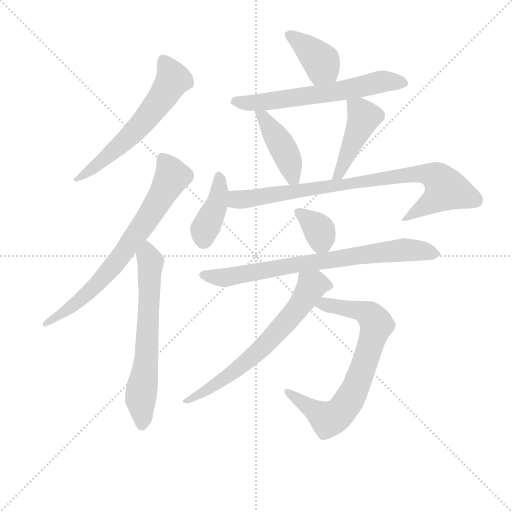
t = 0.00 s
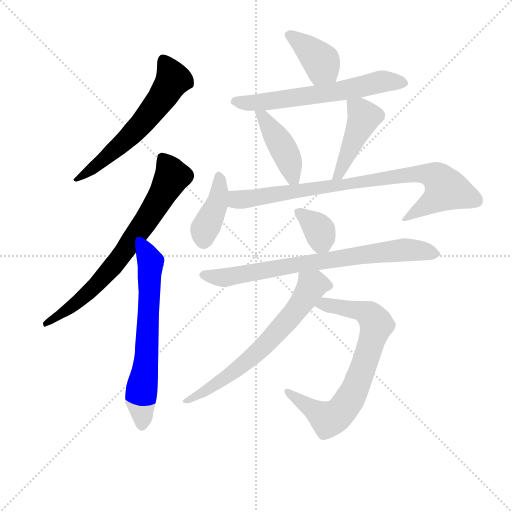
t = 1.93 s
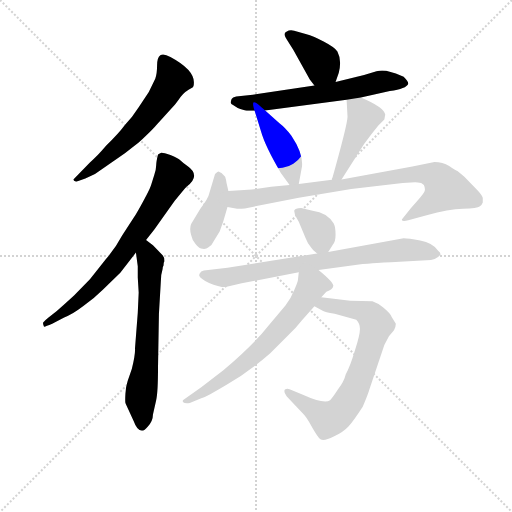
t = 3.86 s
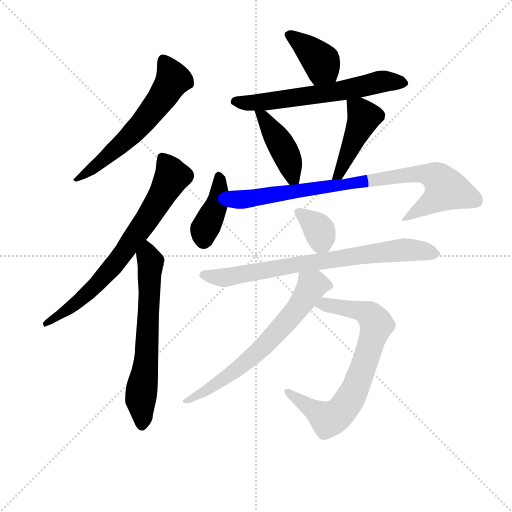
t = 5.79 s
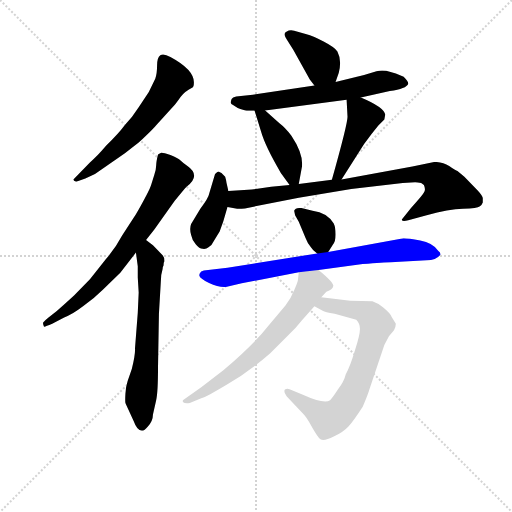
t = 7.72 s
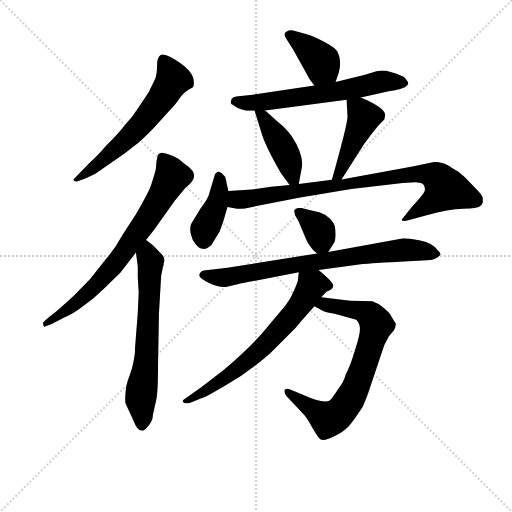
t = 9.65 s

The animated SVG that drew these frames (rendered in a browser with its animation timeline set to each time). Animation: 13 CSS @keyframes rules; one cycle of 9.65 s.

<svg version="1.1" viewBox="0 0 1024 1024" xmlns="http://www.w3.org/2000/svg">
  <g stroke="lightgray" stroke-dasharray="1,1" stroke-width="1" transform="scale(4, 4)">
    <line x1="0" y1="0" x2="256" y2="256"></line>
    <line x1="256" y1="0" x2="0" y2="256"></line>
    <line x1="128" y1="0" x2="128" y2="256"></line>
    <line x1="0" y1="128" x2="256" y2="128"></line>
  </g>
<g transform="scale(0.92, -0.92) translate(60, -900)">
   <style type="text/css">
    @keyframes keyframes0 {
      from {
       stroke: blue;
       stroke-dashoffset: 607;
       stroke-width: 128;
       }
       66% {
       animation-timing-function: step-end;
       stroke: blue;
       stroke-dashoffset: 0;
       stroke-width: 128;
       }
       to {
       stroke: black;
       stroke-width: 1024;
       }
       }
       #make-me-a-hanzi-animation-0 {
         animation: keyframes0 0.743978s both;
         animation-delay: 0.000000s;
         animation-timing-function: linear;
       }
    @keyframes keyframes1 {
      from {
       stroke: blue;
       stroke-dashoffset: 730;
       stroke-width: 128;
       }
       70% {
       animation-timing-function: step-end;
       stroke: blue;
       stroke-dashoffset: 0;
       stroke-width: 128;
       }
       to {
       stroke: black;
       stroke-width: 1024;
       }
       }
       #make-me-a-hanzi-animation-1 {
         animation: keyframes1 0.844076s both;
         animation-delay: 0.743978s;
         animation-timing-function: linear;
       }
    @keyframes keyframes2 {
      from {
       stroke: blue;
       stroke-dashoffset: 651;
       stroke-width: 128;
       }
       68% {
       animation-timing-function: step-end;
       stroke: blue;
       stroke-dashoffset: 0;
       stroke-width: 128;
       }
       to {
       stroke: black;
       stroke-width: 1024;
       }
       }
       #make-me-a-hanzi-animation-2 {
         animation: keyframes2 0.779785s both;
         animation-delay: 1.588053s;
         animation-timing-function: linear;
       }
    @keyframes keyframes3 {
      from {
       stroke: blue;
       stroke-dashoffset: 388;
       stroke-width: 128;
       }
       56% {
       animation-timing-function: step-end;
       stroke: blue;
       stroke-dashoffset: 0;
       stroke-width: 128;
       }
       to {
       stroke: black;
       stroke-width: 1024;
       }
       }
       #make-me-a-hanzi-animation-3 {
         animation: keyframes3 0.565755s both;
         animation-delay: 2.367839s;
         animation-timing-function: linear;
       }
    @keyframes keyframes4 {
      from {
       stroke: blue;
       stroke-dashoffset: 631;
       stroke-width: 128;
       }
       67% {
       animation-timing-function: step-end;
       stroke: blue;
       stroke-dashoffset: 0;
       stroke-width: 128;
       }
       to {
       stroke: black;
       stroke-width: 1024;
       }
       }
       #make-me-a-hanzi-animation-4 {
         animation: keyframes4 0.763509s both;
         animation-delay: 2.933594s;
         animation-timing-function: linear;
       }
    @keyframes keyframes5 {
      from {
       stroke: blue;
       stroke-dashoffset: 428;
       stroke-width: 128;
       }
       58% {
       animation-timing-function: step-end;
       stroke: blue;
       stroke-dashoffset: 0;
       stroke-width: 128;
       }
       to {
       stroke: black;
       stroke-width: 1024;
       }
       }
       #make-me-a-hanzi-animation-5 {
         animation: keyframes5 0.598307s both;
         animation-delay: 3.697103s;
         animation-timing-function: linear;
       }
    @keyframes keyframes6 {
      from {
       stroke: blue;
       stroke-dashoffset: 443;
       stroke-width: 128;
       }
       59% {
       animation-timing-function: step-end;
       stroke: blue;
       stroke-dashoffset: 0;
       stroke-width: 128;
       }
       to {
       stroke: black;
       stroke-width: 1024;
       }
       }
       #make-me-a-hanzi-animation-6 {
         animation: keyframes6 0.610514s both;
         animation-delay: 4.295410s;
         animation-timing-function: linear;
       }
    @keyframes keyframes7 {
      from {
       stroke: blue;
       stroke-dashoffset: 404;
       stroke-width: 128;
       }
       57% {
       animation-timing-function: step-end;
       stroke: blue;
       stroke-dashoffset: 0;
       stroke-width: 128;
       }
       to {
       stroke: black;
       stroke-width: 1024;
       }
       }
       #make-me-a-hanzi-animation-7 {
         animation: keyframes7 0.578776s both;
         animation-delay: 4.905924s;
         animation-timing-function: linear;
       }
    @keyframes keyframes8 {
      from {
       stroke: blue;
       stroke-dashoffset: 856;
       stroke-width: 128;
       }
       74% {
       animation-timing-function: step-end;
       stroke: blue;
       stroke-dashoffset: 0;
       stroke-width: 128;
       }
       to {
       stroke: black;
       stroke-width: 1024;
       }
       }
       #make-me-a-hanzi-animation-8 {
         animation: keyframes8 0.946615s both;
         animation-delay: 5.484701s;
         animation-timing-function: linear;
       }
    @keyframes keyframes9 {
      from {
       stroke: blue;
       stroke-dashoffset: 356;
       stroke-width: 128;
       }
       54% {
       animation-timing-function: step-end;
       stroke: blue;
       stroke-dashoffset: 0;
       stroke-width: 128;
       }
       to {
       stroke: black;
       stroke-width: 1024;
       }
       }
       #make-me-a-hanzi-animation-9 {
         animation: keyframes9 0.539714s both;
         animation-delay: 6.431315s;
         animation-timing-function: linear;
       }
    @keyframes keyframes10 {
      from {
       stroke: blue;
       stroke-dashoffset: 769;
       stroke-width: 128;
       }
       71% {
       animation-timing-function: step-end;
       stroke: blue;
       stroke-dashoffset: 0;
       stroke-width: 128;
       }
       to {
       stroke: black;
       stroke-width: 1024;
       }
       }
       #make-me-a-hanzi-animation-10 {
         animation: keyframes10 0.875814s both;
         animation-delay: 6.971029s;
         animation-timing-function: linear;
       }
    @keyframes keyframes11 {
      from {
       stroke: blue;
       stroke-dashoffset: 742;
       stroke-width: 128;
       }
       71% {
       animation-timing-function: step-end;
       stroke: blue;
       stroke-dashoffset: 0;
       stroke-width: 128;
       }
       to {
       stroke: black;
       stroke-width: 1024;
       }
       }
       #make-me-a-hanzi-animation-11 {
         animation: keyframes11 0.853841s both;
         animation-delay: 7.846842s;
         animation-timing-function: linear;
       }
    @keyframes keyframes12 {
      from {
       stroke: blue;
       stroke-dashoffset: 670;
       stroke-width: 128;
       }
       69% {
       animation-timing-function: step-end;
       stroke: blue;
       stroke-dashoffset: 0;
       stroke-width: 128;
       }
       to {
       stroke: black;
       stroke-width: 1024;
       }
       }
       #make-me-a-hanzi-animation-12 {
         animation: keyframes12 0.795247s both;
         animation-delay: 8.700684s;
         animation-timing-function: linear;
       }
</style>
<path d="M 281.5 630.0 L 319.5 672.0 Q 323.5 676.0 332.5 689.0 Q 341.5 701.0 357.5 709.0 Q 361.5 710.0 361.5 720.0 Q 362.5 748.0 310.5 776.0 Q 295.5 785.0 288.5 780.0 Q 281.5 775.0 281.5 758.0 Q 281.5 740.0 277.5 729.0 L 263.5 700.0 L 241.5 667.0 Q 227.5 645.0 211.5 628.0 Q 197.5 609.0 171.5 584.0 Q 149.5 558.0 135.5 547.0 L 99.5 510.0 Q 99.5 507.0 105.5 505.0 L 125.5 512.0 L 146.5 522.0 L 211.5 567.0 L 241.5 590.0 Q 275.5 622.0 281.5 630.0 Z" fill="lightgray"></path> 
<path d="M 257.5 378.0 L 275.5 401.0 L 319.5 463.0 Q 341.5 490.0 345.5 494.0 Q 377.5 518.0 347.5 539.0 Q 337.5 546.0 332.5 551.0 Q 327.5 556.0 310.5 563.0 Q 293.5 569.0 290.5 568.0 Q 287.5 567.0 283.5 564.0 Q 279.5 548.0 279.5 540.0 Q 279.5 532.0 275.5 520.0 L 268.5 498.0 Q 265.5 487.0 235.5 434.0 L 205.5 388.0 Q 189.5 358.0 169.5 336.0 L 135.5 293.0 L 101.5 258.0 Q 75.5 234.0 63.5 224.0 L 45.5 210.0 Q 33.5 200.0 33.5 198.0 Q 33.5 196.0 35.5 190.0 Q 37.5 189.0 53.5 196.0 L 79.5 210.0 Q 95.5 215.0 120.5 234.0 Q 145.5 252.0 163.5 270.0 L 201.5 307.0 L 235.5 351.0 L 257.5 378.0 Z" fill="lightgray"></path> 
<path d="M 293.5 315.0 Q 293.5 321.0 295.5 323.0 Q 295.5 330.0 297.5 332.0 Q 297.5 341.0 293.5 345.0 L 272.5 367.0 L 257.5 378.0 C 233.5 396.0 231.5 381.0 235.5 351.0 L 239.5 321.0 L 239.5 297.0 L 241.5 264.0 L 239.5 220.0 L 233.5 143.0 Q 234.5 130.0 226.5 98.0 L 217.5 72.0 Q 213.5 60.0 212.5 44.0 Q 211.5 28.0 212.5 24.0 L 230.5 -15.0 Q 243.5 -50.0 261.5 -27.0 Q 272.5 -15.0 272.5 -1.0 L 279.5 30.0 Q 283.5 47.0 283.5 102.0 L 285.5 218.0 L 289.5 286.0 Q 289.5 303.0 293.5 315.0 Z" fill="lightgray"></path> 
<path d="M 669.5 722.0 L 676.5 742.0 Q 683.5 769.0 673.5 788.0 Q 667.5 797.0 644.5 809.0 Q 622.5 821.0 604.5 826.0 L 579.5 833.0 Q 570.5 836.0 562.5 831.0 Q 553.5 827.0 565.5 811.0 L 577.5 792.0 L 613.5 727.0 L 623.5 714.0 C 641.5 690.0 659.5 694.0 669.5 722.0 Z" fill="lightgray"></path> 
<path d="M 724.5 688.0 L 787.5 702.0 Q 823.5 707.0 827.5 718.0 Q 827.5 723.0 817.5 733.0 L 800.5 740.0 L 779.5 746.0 Q 768.5 748.0 758.5 745.0 L 731.5 737.0 L 669.5 722.0 L 623.5 714.0 L 489.5 694.0 L 453.5 690.0 Q 445.5 688.0 443.5 685.0 Q 441.5 679.0 441.5 677.0 Q 441.5 674.0 447.5 671.0 Q 455.5 665.0 462.5 663.0 L 473.5 660.0 Q 477.5 659.0 493.5 659.0 L 516.5 660.0 L 693.5 683.0 L 724.5 688.0 Z" fill="lightgray"></path> 
<path d="M 493.5 659.0 L 507.5 614.0 Q 516.5 582.0 550.5 524.0 L 569.5 498.0 C 585.5 477.0 585.5 477.0 589.5 500.0 L 596.5 538.0 Q 599.5 566.0 573.5 605.0 Q 559.5 623.0 547.5 632.0 L 516.5 660.0 C 494.5 680.0 484.5 688.0 493.5 659.0 Z" fill="lightgray"></path> 
<path d="M 682.5 510.0 L 731.5 587.0 Q 748.5 610.0 762.5 627.0 L 775.5 640.0 L 777.5 651.0 Q 774.5 667.0 724.5 688.0 C 696.5 700.0 692.5 702.0 693.5 683.0 L 695.5 646.0 Q 695.5 630.0 661.5 509.0 C 653.5 480.0 666.5 485.0 682.5 510.0 Z" fill="lightgray"></path> 
<path d="M 436.5 485.0 L 432.5 502.0 Q 431.5 510.0 429.5 516.0 L 421.5 524.0 Q 417.5 525.0 415.5 527.0 Q 413.5 527.0 407.5 522.0 L 394.5 478.0 Q 393.5 470.0 375.5 446.0 L 355.5 413.0 Q 351.5 403.0 355.5 389.0 Q 357.5 378.0 365.5 369.0 Q 373.5 359.0 380.5 359.0 Q 388.5 358.0 392.5 362.0 Q 401.5 367.0 405.5 377.0 L 417.5 397.0 L 425.5 419.0 L 434.5 450.0 L 436.5 485.0 Z" fill="lightgray"></path> 
<path d="M 978.5 486.0 L 949.5 516.0 L 934.5 528.0 Q 930.5 529.0 916.5 539.0 Q 902.5 548.0 884.5 548.0 L 836.5 538.0 L 682.5 510.0 L 661.5 509.0 L 589.5 500.0 L 569.5 498.0 L 529.5 494.0 L 487.5 488.0 L 436.5 485.0 C 406.5 483.0 405.5 456.0 434.5 450.0 L 455.5 446.0 Q 466.5 446.0 472.5 447.0 L 589.5 470.0 L 703.5 489.0 L 815.5 502.0 L 842.5 504.0 Q 847.5 504.0 855.5 502.0 L 861.5 498.0 Q 865.5 489.0 862.5 483.0 Q 859.5 476.0 833.5 448.0 L 813.5 423.0 Q 813.5 417.0 827.5 421.0 L 867.5 432.0 Q 915.5 445.0 946.5 446.0 Q 978.5 447.0 982.5 451.0 Q 987.5 454.0 989.5 460.0 L 989.5 468.0 Q 990.5 473.0 978.5 486.0 Z" fill="lightgray"></path> 
<path d="M 653.5 352.0 L 663.5 368.0 Q 669.5 374.0 669.5 390.0 Q 669.5 406.0 665.5 414.0 Q 651.5 438.0 619.5 442.0 L 594.5 448.0 Q 581.5 448.0 579.5 442.0 L 581.5 432.0 L 589.5 418.0 L 604.5 382.0 Q 609.5 369.0 615.5 363.0 Q 619.5 356.0 629.5 349.0 C 644.5 338.0 644.5 338.0 653.5 352.0 Z" fill="lightgray"></path> 
<path d="M 789.5 330.0 L 867.5 334.0 Q 887.5 334.0 897.5 346.0 Q 898.5 351.0 892.5 355.0 Q 880.5 372.0 853.5 377.0 Q 827.5 382.0 817.5 382.0 L 653.5 352.0 L 629.5 349.0 L 434.5 318.0 L 392.5 313.0 Q 381.5 312.0 377.5 310.0 Q 371.5 304.0 373.5 300.0 Q 375.5 294.0 394.5 285.0 Q 414.5 276.0 430.5 276.0 L 465.5 284.0 L 589.5 308.0 L 632.5 313.0 L 728.5 326.0 Q 775.5 330.0 789.5 330.0 Z" fill="lightgray"></path> 
<path d="M 623.5 234.0 L 642.5 224.0 Q 645.5 222.0 667.5 218.0 L 714.5 205.0 Q 722.5 197.0 722.5 185.0 Q 722.5 172.0 711.5 138.0 Q 701.5 104.0 691.5 86.0 Q 688.5 72.0 674.5 53.0 Q 661.5 33.0 657.5 30.0 Q 644.5 21.0 598.5 42.0 L 569.5 54.0 Q 563.5 56.0 559.5 53.0 Q 555.5 49.0 563.5 38.0 L 598.5 1.0 Q 604.5 -4.0 617.5 -27.0 Q 630.5 -50.0 636.5 -55.0 Q 644.5 -60.0 665.5 -49.0 Q 686.5 -39.0 697.5 -27.0 Q 708.5 -15.0 728.5 16.0 Q 739.5 41.0 743.5 55.0 L 775.5 150.0 L 785.5 169.0 L 796.5 182.0 Q 800.5 189.0 800.5 196.0 L 791.5 211.0 Q 788.5 219.0 772.5 232.0 Q 763.5 240.0 749.5 245.0 L 701.5 246.0 L 638.5 254.0 C 608.5 258.0 596.5 248.0 623.5 234.0 Z" fill="lightgray"></path> 
<path d="M 589.5 308.0 L 587.5 290.0 Q 587.5 287.0 579.5 269.0 Q 572.5 251.0 560.5 236.0 L 523.5 192.0 Q 491.5 151.0 425.5 95.0 L 377.5 58.0 L 337.5 30.0 L 337.5 26.0 Q 342.5 22.0 352.5 24.0 L 377.5 34.0 Q 388.5 37.0 433.5 64.0 Q 479.5 90.0 527.5 132.0 L 565.5 170.0 Q 582.5 186.0 596.5 204.0 L 623.5 234.0 L 638.5 254.0 L 649.5 266.0 Q 663.5 270.0 664.5 278.0 Q 666.5 285.0 632.5 313.0 C 609.5 332.0 592.5 338.0 589.5 308.0 Z" fill="lightgray"></path> 
      <clipPath id="make-me-a-hanzi-clip-0">
      <path d="M 281.5 630.0 L 319.5 672.0 Q 323.5 676.0 332.5 689.0 Q 341.5 701.0 357.5 709.0 Q 361.5 710.0 361.5 720.0 Q 362.5 748.0 310.5 776.0 Q 295.5 785.0 288.5 780.0 Q 281.5 775.0 281.5 758.0 Q 281.5 740.0 277.5 729.0 L 263.5 700.0 L 241.5 667.0 Q 227.5 645.0 211.5 628.0 Q 197.5 609.0 171.5 584.0 Q 149.5 558.0 135.5 547.0 L 99.5 510.0 Q 99.5 507.0 105.5 505.0 L 125.5 512.0 L 146.5 522.0 L 211.5 567.0 L 241.5 590.0 Q 275.5 622.0 281.5 630.0 Z" fill="lightgray"></path>
      </clipPath>
      <path clip-path="url(#make-me-a-hanzi-clip-0)" d="M 294.5 770.0 L 315.5 727.0 L 292.5 687.0 L 233.5 614.0 L 145.5 537.0 L 106.5 512.0 " fill="none" id="make-me-a-hanzi-animation-0" stroke-dasharray="479 958" stroke-linecap="round"></path>

      <clipPath id="make-me-a-hanzi-clip-1">
      <path d="M 257.5 378.0 L 275.5 401.0 L 319.5 463.0 Q 341.5 490.0 345.5 494.0 Q 377.5 518.0 347.5 539.0 Q 337.5 546.0 332.5 551.0 Q 327.5 556.0 310.5 563.0 Q 293.5 569.0 290.5 568.0 Q 287.5 567.0 283.5 564.0 Q 279.5 548.0 279.5 540.0 Q 279.5 532.0 275.5 520.0 L 268.5 498.0 Q 265.5 487.0 235.5 434.0 L 205.5 388.0 Q 189.5 358.0 169.5 336.0 L 135.5 293.0 L 101.5 258.0 Q 75.5 234.0 63.5 224.0 L 45.5 210.0 Q 33.5 200.0 33.5 198.0 Q 33.5 196.0 35.5 190.0 Q 37.5 189.0 53.5 196.0 L 79.5 210.0 Q 95.5 215.0 120.5 234.0 Q 145.5 252.0 163.5 270.0 L 201.5 307.0 L 235.5 351.0 L 257.5 378.0 Z" fill="lightgray"></path>
      </clipPath>
      <path clip-path="url(#make-me-a-hanzi-clip-1)" d="M 292.5 556.0 L 313.5 516.0 L 259.5 422.0 L 189.5 325.0 L 154.5 287.0 L 104.5 240.0 L 37.5 195.0 " fill="none" id="make-me-a-hanzi-animation-1" stroke-dasharray="602 1204" stroke-linecap="round"></path>

      <clipPath id="make-me-a-hanzi-clip-2">
      <path d="M 293.5 315.0 Q 293.5 321.0 295.5 323.0 Q 295.5 330.0 297.5 332.0 Q 297.5 341.0 293.5 345.0 L 272.5 367.0 L 257.5 378.0 C 233.5 396.0 231.5 381.0 235.5 351.0 L 239.5 321.0 L 239.5 297.0 L 241.5 264.0 L 239.5 220.0 L 233.5 143.0 Q 234.5 130.0 226.5 98.0 L 217.5 72.0 Q 213.5 60.0 212.5 44.0 Q 211.5 28.0 212.5 24.0 L 230.5 -15.0 Q 243.5 -50.0 261.5 -27.0 Q 272.5 -15.0 272.5 -1.0 L 279.5 30.0 Q 283.5 47.0 283.5 102.0 L 285.5 218.0 L 289.5 286.0 Q 289.5 303.0 293.5 315.0 Z" fill="lightgray"></path>
      </clipPath>
      <path clip-path="url(#make-me-a-hanzi-clip-2)" d="M 257.5 370.0 L 267.5 326.0 L 257.5 110.0 L 245.5 36.0 L 249.5 -23.0 " fill="none" id="make-me-a-hanzi-animation-2" stroke-dasharray="523 1046" stroke-linecap="round"></path>

      <clipPath id="make-me-a-hanzi-clip-3">
      <path d="M 669.5 722.0 L 676.5 742.0 Q 683.5 769.0 673.5 788.0 Q 667.5 797.0 644.5 809.0 Q 622.5 821.0 604.5 826.0 L 579.5 833.0 Q 570.5 836.0 562.5 831.0 Q 553.5 827.0 565.5 811.0 L 577.5 792.0 L 613.5 727.0 L 623.5 714.0 C 641.5 690.0 659.5 694.0 669.5 722.0 Z" fill="lightgray"></path>
      </clipPath>
      <path clip-path="url(#make-me-a-hanzi-clip-3)" d="M 570.5 822.0 L 612.5 792.0 L 638.5 764.0 L 640.5 753.0 L 629.5 724.0 " fill="none" id="make-me-a-hanzi-animation-3" stroke-dasharray="260 520" stroke-linecap="round"></path>

      <clipPath id="make-me-a-hanzi-clip-4">
      <path d="M 724.5 688.0 L 787.5 702.0 Q 823.5 707.0 827.5 718.0 Q 827.5 723.0 817.5 733.0 L 800.5 740.0 L 779.5 746.0 Q 768.5 748.0 758.5 745.0 L 731.5 737.0 L 669.5 722.0 L 623.5 714.0 L 489.5 694.0 L 453.5 690.0 Q 445.5 688.0 443.5 685.0 Q 441.5 679.0 441.5 677.0 Q 441.5 674.0 447.5 671.0 Q 455.5 665.0 462.5 663.0 L 473.5 660.0 Q 477.5 659.0 493.5 659.0 L 516.5 660.0 L 693.5 683.0 L 724.5 688.0 Z" fill="lightgray"></path>
      </clipPath>
      <path clip-path="url(#make-me-a-hanzi-clip-4)" d="M 449.5 679.0 L 498.5 677.0 L 595.5 689.0 L 772.5 723.0 L 820.5 719.0 " fill="none" id="make-me-a-hanzi-animation-4" stroke-dasharray="503 1006" stroke-linecap="round"></path>

      <clipPath id="make-me-a-hanzi-clip-5">
      <path d="M 493.5 659.0 L 507.5 614.0 Q 516.5 582.0 550.5 524.0 L 569.5 498.0 C 585.5 477.0 585.5 477.0 589.5 500.0 L 596.5 538.0 Q 599.5 566.0 573.5 605.0 Q 559.5 623.0 547.5 632.0 L 516.5 660.0 C 494.5 680.0 484.5 688.0 493.5 659.0 Z" fill="lightgray"></path>
      </clipPath>
      <path clip-path="url(#make-me-a-hanzi-clip-5)" d="M 499.5 653.0 L 512.5 646.0 L 553.5 582.0 L 576.5 514.0 L 583.5 508.0 " fill="none" id="make-me-a-hanzi-animation-5" stroke-dasharray="300 600" stroke-linecap="round"></path>

      <clipPath id="make-me-a-hanzi-clip-6">
      <path d="M 682.5 510.0 L 731.5 587.0 Q 748.5 610.0 762.5 627.0 L 775.5 640.0 L 777.5 651.0 Q 774.5 667.0 724.5 688.0 C 696.5 700.0 692.5 702.0 693.5 683.0 L 695.5 646.0 Q 695.5 630.0 661.5 509.0 C 653.5 480.0 666.5 485.0 682.5 510.0 Z" fill="lightgray"></path>
      </clipPath>
      <path clip-path="url(#make-me-a-hanzi-clip-6)" d="M 702.5 677.0 L 731.5 645.0 L 683.5 536.0 L 676.5 523.0 L 666.5 521.0 " fill="none" id="make-me-a-hanzi-animation-6" stroke-dasharray="315 630" stroke-linecap="round"></path>

      <clipPath id="make-me-a-hanzi-clip-7">
      <path d="M 436.5 485.0 L 432.5 502.0 Q 431.5 510.0 429.5 516.0 L 421.5 524.0 Q 417.5 525.0 415.5 527.0 Q 413.5 527.0 407.5 522.0 L 394.5 478.0 Q 393.5 470.0 375.5 446.0 L 355.5 413.0 Q 351.5 403.0 355.5 389.0 Q 357.5 378.0 365.5 369.0 Q 373.5 359.0 380.5 359.0 Q 388.5 358.0 392.5 362.0 Q 401.5 367.0 405.5 377.0 L 417.5 397.0 L 425.5 419.0 L 434.5 450.0 L 436.5 485.0 Z" fill="lightgray"></path>
      </clipPath>
      <path clip-path="url(#make-me-a-hanzi-clip-7)" d="M 415.5 519.0 L 411.5 457.0 L 384.5 402.0 L 382.5 377.0 " fill="none" id="make-me-a-hanzi-animation-7" stroke-dasharray="276 552" stroke-linecap="round"></path>

      <clipPath id="make-me-a-hanzi-clip-8">
      <path d="M 978.5 486.0 L 949.5 516.0 L 934.5 528.0 Q 930.5 529.0 916.5 539.0 Q 902.5 548.0 884.5 548.0 L 836.5 538.0 L 682.5 510.0 L 661.5 509.0 L 589.5 500.0 L 569.5 498.0 L 529.5 494.0 L 487.5 488.0 L 436.5 485.0 C 406.5 483.0 405.5 456.0 434.5 450.0 L 455.5 446.0 Q 466.5 446.0 472.5 447.0 L 589.5 470.0 L 703.5 489.0 L 815.5 502.0 L 842.5 504.0 Q 847.5 504.0 855.5 502.0 L 861.5 498.0 Q 865.5 489.0 862.5 483.0 Q 859.5 476.0 833.5 448.0 L 813.5 423.0 Q 813.5 417.0 827.5 421.0 L 867.5 432.0 Q 915.5 445.0 946.5 446.0 Q 978.5 447.0 982.5 451.0 Q 987.5 454.0 989.5 460.0 L 989.5 468.0 Q 990.5 473.0 978.5 486.0 Z" fill="lightgray"></path>
      </clipPath>
      <path clip-path="url(#make-me-a-hanzi-clip-8)" d="M 440.5 455.0 L 454.5 466.0 L 800.5 517.0 L 858.5 522.0 L 892.5 513.0 L 908.5 489.0 L 897.5 475.0 L 820.5 424.0 " fill="none" id="make-me-a-hanzi-animation-8" stroke-dasharray="728 1456" stroke-linecap="round"></path>

      <clipPath id="make-me-a-hanzi-clip-9">
      <path d="M 653.5 352.0 L 663.5 368.0 Q 669.5 374.0 669.5 390.0 Q 669.5 406.0 665.5 414.0 Q 651.5 438.0 619.5 442.0 L 594.5 448.0 Q 581.5 448.0 579.5 442.0 L 581.5 432.0 L 589.5 418.0 L 604.5 382.0 Q 609.5 369.0 615.5 363.0 Q 619.5 356.0 629.5 349.0 C 644.5 338.0 644.5 338.0 653.5 352.0 Z" fill="lightgray"></path>
      </clipPath>
      <path clip-path="url(#make-me-a-hanzi-clip-9)" d="M 587.5 438.0 L 631.5 403.0 L 646.5 362.0 " fill="none" id="make-me-a-hanzi-animation-9" stroke-dasharray="228 456" stroke-linecap="round"></path>

      <clipPath id="make-me-a-hanzi-clip-10">
      <path d="M 789.5 330.0 L 867.5 334.0 Q 887.5 334.0 897.5 346.0 Q 898.5 351.0 892.5 355.0 Q 880.5 372.0 853.5 377.0 Q 827.5 382.0 817.5 382.0 L 653.5 352.0 L 629.5 349.0 L 434.5 318.0 L 392.5 313.0 Q 381.5 312.0 377.5 310.0 Q 371.5 304.0 373.5 300.0 Q 375.5 294.0 394.5 285.0 Q 414.5 276.0 430.5 276.0 L 465.5 284.0 L 589.5 308.0 L 632.5 313.0 L 728.5 326.0 Q 775.5 330.0 789.5 330.0 Z" fill="lightgray"></path>
      </clipPath>
      <path clip-path="url(#make-me-a-hanzi-clip-10)" d="M 382.5 302.0 L 426.5 296.0 L 820.5 357.0 L 889.5 347.0 " fill="none" id="make-me-a-hanzi-animation-10" stroke-dasharray="641 1282" stroke-linecap="round"></path>

      <clipPath id="make-me-a-hanzi-clip-11">
      <path d="M 623.5 234.0 L 642.5 224.0 Q 645.5 222.0 667.5 218.0 L 714.5 205.0 Q 722.5 197.0 722.5 185.0 Q 722.5 172.0 711.5 138.0 Q 701.5 104.0 691.5 86.0 Q 688.5 72.0 674.5 53.0 Q 661.5 33.0 657.5 30.0 Q 644.5 21.0 598.5 42.0 L 569.5 54.0 Q 563.5 56.0 559.5 53.0 Q 555.5 49.0 563.5 38.0 L 598.5 1.0 Q 604.5 -4.0 617.5 -27.0 Q 630.5 -50.0 636.5 -55.0 Q 644.5 -60.0 665.5 -49.0 Q 686.5 -39.0 697.5 -27.0 Q 708.5 -15.0 728.5 16.0 Q 739.5 41.0 743.5 55.0 L 775.5 150.0 L 785.5 169.0 L 796.5 182.0 Q 800.5 189.0 800.5 196.0 L 791.5 211.0 Q 788.5 219.0 772.5 232.0 Q 763.5 240.0 749.5 245.0 L 701.5 246.0 L 638.5 254.0 C 608.5 258.0 596.5 248.0 623.5 234.0 Z" fill="lightgray"></path>
      </clipPath>
      <path clip-path="url(#make-me-a-hanzi-clip-11)" d="M 630.5 236.0 L 645.5 239.0 L 719.5 225.0 L 749.5 210.0 L 758.5 194.0 L 733.5 111.0 L 702.5 36.0 L 680.5 5.0 L 653.5 -12.0 L 565.5 46.0 " fill="none" id="make-me-a-hanzi-animation-11" stroke-dasharray="614 1228" stroke-linecap="round"></path>

      <clipPath id="make-me-a-hanzi-clip-12">
      <path d="M 589.5 308.0 L 587.5 290.0 Q 587.5 287.0 579.5 269.0 Q 572.5 251.0 560.5 236.0 L 523.5 192.0 Q 491.5 151.0 425.5 95.0 L 377.5 58.0 L 337.5 30.0 L 337.5 26.0 Q 342.5 22.0 352.5 24.0 L 377.5 34.0 Q 388.5 37.0 433.5 64.0 Q 479.5 90.0 527.5 132.0 L 565.5 170.0 Q 582.5 186.0 596.5 204.0 L 623.5 234.0 L 638.5 254.0 L 649.5 266.0 Q 663.5 270.0 664.5 278.0 Q 666.5 285.0 632.5 313.0 C 609.5 332.0 592.5 338.0 589.5 308.0 Z" fill="lightgray"></path>
      </clipPath>
      <path clip-path="url(#make-me-a-hanzi-clip-12)" d="M 655.5 279.0 L 625.5 283.0 L 616.5 278.0 L 583.5 225.0 L 508.5 143.0 L 399.5 57.0 L 345.5 28.0 " fill="none" id="make-me-a-hanzi-animation-12" stroke-dasharray="542 1084" stroke-linecap="round"></path>

</g>
</svg>
